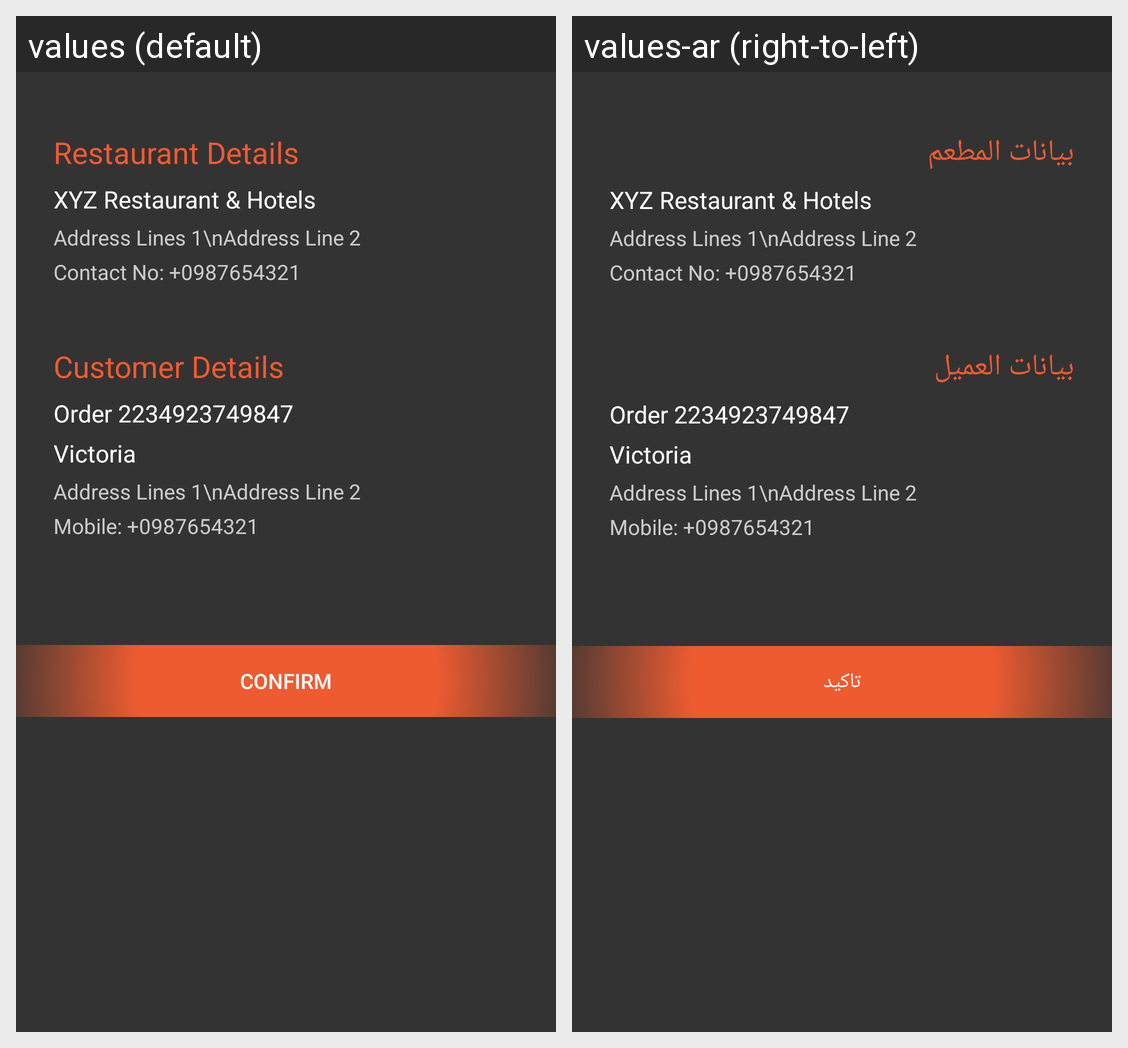

Locale-by-locale string values for the Android screen shown in this grid:
Android screen res/layout/activity_order_detail.xml rendered under 2 locales, left to right: values (default), values-ar (right-to-left). Device: Nexus 5 (rendered at 1080×1920; each locale shown at half size, 540×960, under a caption strip naming it); theme AppTheme.
Strings drawn on this screen, with the default value and each locale's value (text and hints the layout hard-codes, and strings that could not be matched under every locale, appear in the picture but are not listed):

restaurant_details
  values: Restaurant Details
  values-ar: بيانات المطعم

customer_details
  values: Customer Details
  values-ar: بيانات العميل

confirm
  values: Confirm
  values-ar: تاكيد
